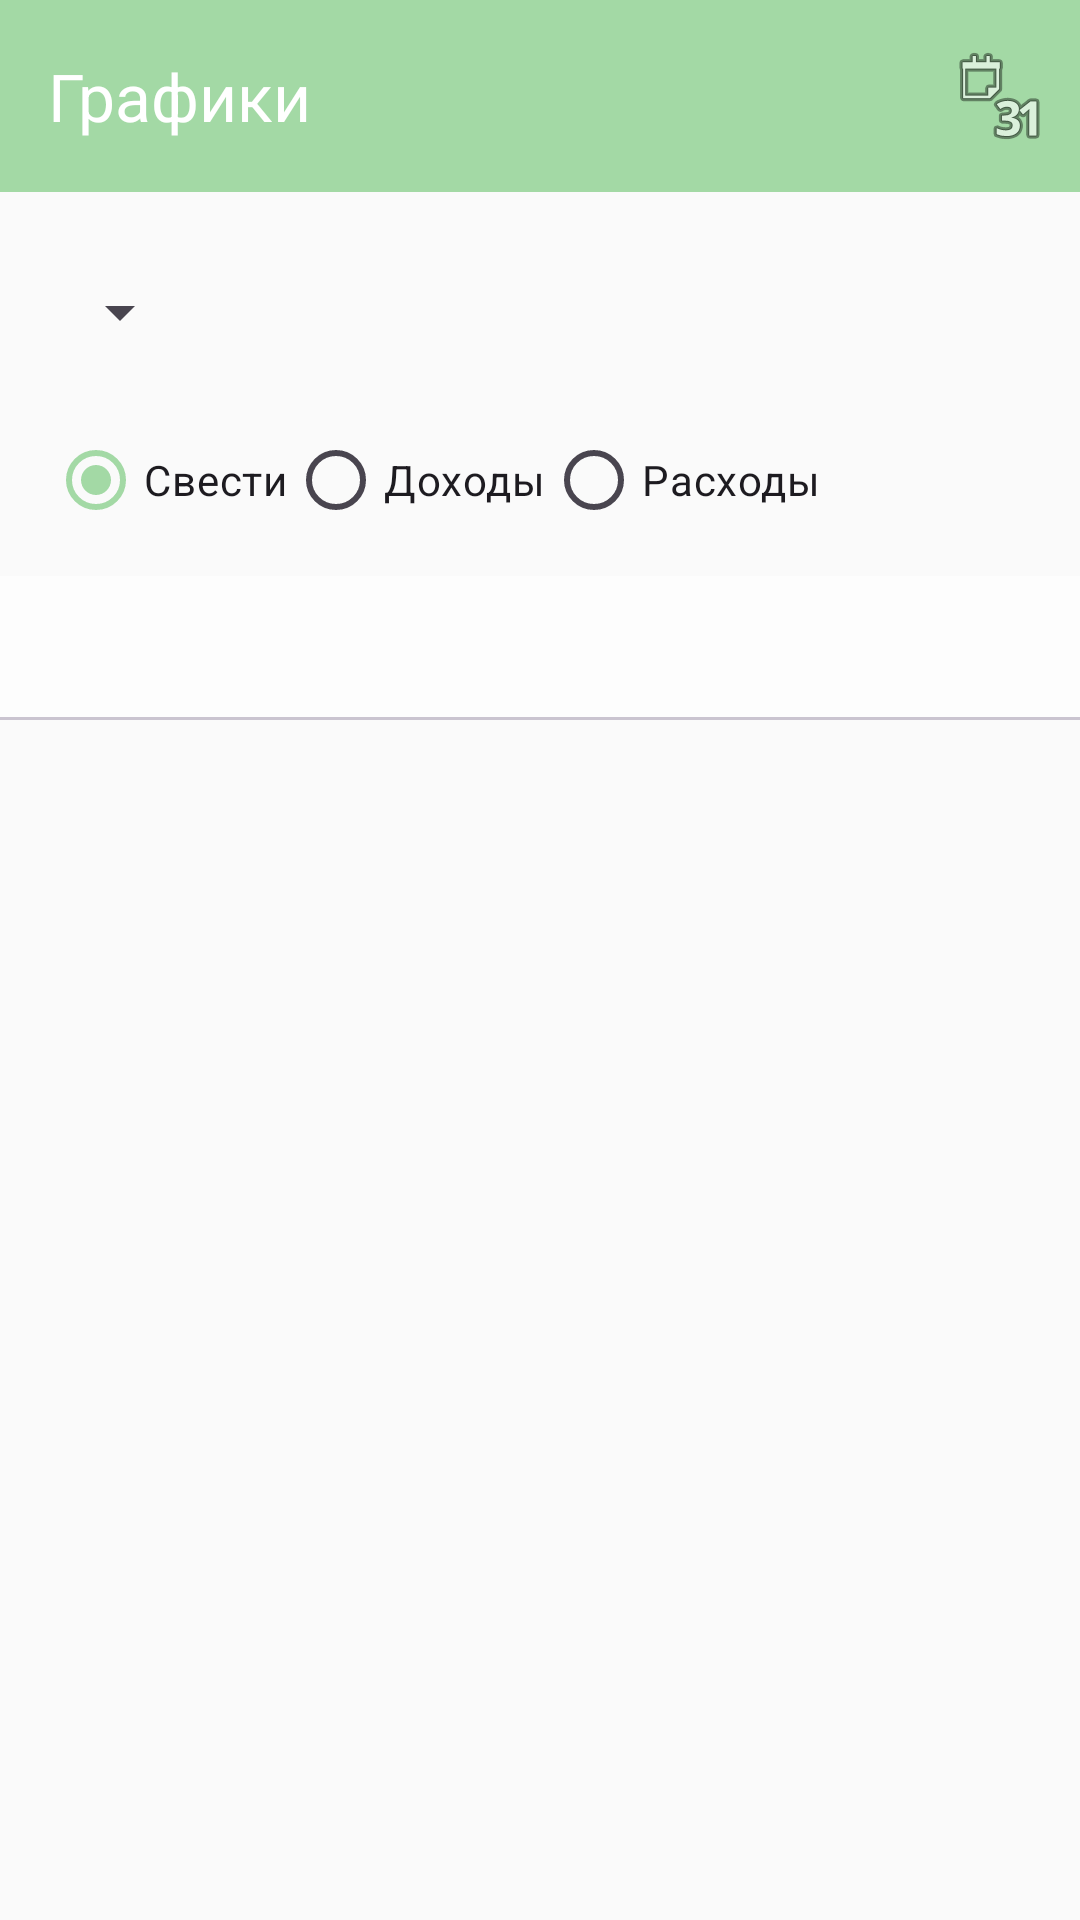

This screen was rendered from an Android layout file. Write that file and the resources it references.
<!-- AndroidManifest.xml: application theme Theme.MoneyMind -->
<!-- res/layout/activity_stats.xml -->
<?xml version="1.0" encoding="utf-8"?>
<androidx.coordinatorlayout.widget.CoordinatorLayout
    xmlns:android="http://schemas.android.com/apk/res/android"
    xmlns:app="http://schemas.android.com/apk/res-auto"
    xmlns:tools="http://schemas.android.com/tools"
    android:id="@+id/statsRoot"
    android:layout_width="match_parent"
    android:layout_height="match_parent"
    tools:context=".ui.StatsActivity">

    
    <com.google.android.material.appbar.MaterialToolbar
        android:id="@+id/statsToolbar"
        android:layout_width="match_parent"
        android:layout_height="?attr/actionBarSize"
        android:background="?attr/colorPrimary"
        android:theme="@style/ThemeOverlay.MaterialComponents.Dark.ActionBar"
        app:title="@string/charts"
        app:navigationIcon="@drawable/ic_back_arrow"
        app:menu="@menu/stats_toolbar_menu"
        android:tooltipText="" />

    <androidx.constraintlayout.widget.ConstraintLayout
        android:layout_width="match_parent"
        android:layout_height="match_parent"
        app:layout_behavior="@string/appbar_scrolling_view_behavior"
        android:paddingTop="?attr/actionBarSize">

        
        <Spinner
            android:id="@+id/statsFilterSpinner"
            android:layout_width="wrap_content"
            android:layout_height="48dp"
            android:minHeight="48dp"
            android:layout_marginStart="16dp"
            android:layout_marginTop="16dp"
            android:padding="8dp"
            app:layout_constraintTop_toTopOf="parent"
            app:layout_constraintStart_toStartOf="parent"
            tools:ignore="TouchTargetSizeCheck"
            android:contentDescription="@string/chart_tabs"
            android:tooltipText="" />

        
        <RadioGroup
            android:id="@+id/statsTypeGroup"
            android:layout_width="wrap_content"
            android:layout_height="wrap_content"
            android:orientation="horizontal"
            android:layout_marginStart="16dp"
            android:layout_marginTop="8dp"
            app:layout_constraintTop_toBottomOf="@id/statsFilterSpinner"
            app:layout_constraintStart_toStartOf="parent">

            <RadioButton
                android:id="@+id/statsTypeAll"
                android:layout_width="wrap_content"
                android:layout_height="wrap_content"
                android:text="@string/filter_all"
                android:checked="true"
                android:tooltipText="" />

            <RadioButton
                android:id="@+id/statsTypeIncomes"
                android:layout_width="wrap_content"
                android:layout_height="wrap_content"
                android:text="@string/filter_incomes"
                android:tooltipText="" />

            <RadioButton
                android:id="@+id/statsTypeExpenses"
                android:layout_width="wrap_content"
                android:layout_height="wrap_content"
                android:text="@string/filter_expenses"
                android:tooltipText="" />
        </RadioGroup>

        
        <com.google.android.material.tabs.TabLayout
            android:id="@+id/chartTabLayout"
            android:layout_width="0dp"
            android:layout_height="wrap_content"
            android:layout_marginTop="8dp"
            app:tabIndicatorColor="?chartTabIndicatorColor"
            app:tabSelectedTextColor="?chartTabSelectedTextColor"
            app:tabTextColor="@android:color/darker_gray"
            app:tabMode="fixed"
            app:tabGravity="fill"
            app:layout_constraintTop_toBottomOf="@id/statsTypeGroup"
            app:layout_constraintStart_toStartOf="parent"
            app:layout_constraintEnd_toEndOf="parent"
            android:contentDescription="@string/chart_tabs"
            android:tooltipText="" />

        
        <androidx.viewpager2.widget.ViewPager2
            android:id="@+id/chartViewPager"
            android:layout_width="0dp"
            android:layout_height="0dp"
            app:layout_constraintTop_toBottomOf="@id/chartTabLayout"
            app:layout_constraintBottom_toBottomOf="parent"
            app:layout_constraintStart_toStartOf="parent"
            app:layout_constraintEnd_toEndOf="parent"
            android:tooltipText="" />
    </androidx.constraintlayout.widget.ConstraintLayout>

</androidx.coordinatorlayout.widget.CoordinatorLayout>
<!-- resources referenced by this layout -->
<resources>
  <string name="chart_tabs">Навигация по графикам</string>
  <string name="charts">Графики</string>
  <string name="filter_all">Свести</string>
  <string name="filter_expenses">Расходы</string>
  <string name="filter_incomes">Доходы</string>
  <style name="Theme.MoneyMind" parent="Theme.Material3.DayNight.NoActionBar">
          
          <item name="colorPrimary">@color/md_theme_light_primary</item>
          <item name="colorOnPrimary">@color/md_theme_light_onPrimary</item>
          <item name="colorSecondary">@color/md_theme_light_secondary</item>
          <item name="colorOnSecondary">@color/md_theme_light_onSecondary</item>
  
          
          <item name="colorSurface">@color/md_theme_light_surface</item>
          <item name="colorOnSurface">@color/md_theme_light_onSurface</item>
          <item name="android:colorBackground">@color/md_theme_light_background</item>
          <item name="colorError">@color/md_theme_light_error</item>
  
          
          <item name="android:statusBarColor">@color/md_theme_light_background</item>
          <item name="android:navigationBarColor">@color/md_theme_light_background</item>
  
          
          <item name="chartTabSelectedTextColor">#000000</item>  
          <item name="chartTabIndicatorColor">#C792EA</item>  
  
          
          <item name="android:windowBackground">@color/md_theme_light_background</item>
          <item name="android:windowDisablePreview">true</item>
      </style>
  <color name="md_theme_light_primary">#A3D9A5</color>
  <color name="md_theme_light_onPrimary">#FFFFFF</color>
  <color name="md_theme_light_secondary">#A2C6AE</color>
  <color name="md_theme_light_onSecondary">#1E3528</color>
  <color name="md_theme_light_surface">#FDFDFD</color>
  <color name="md_theme_light_onSurface">#2D2D2D</color>
  <color name="md_theme_light_background">#FAFAFA</color>
  <color name="md_theme_light_error">#B00020</color>
</resources>
